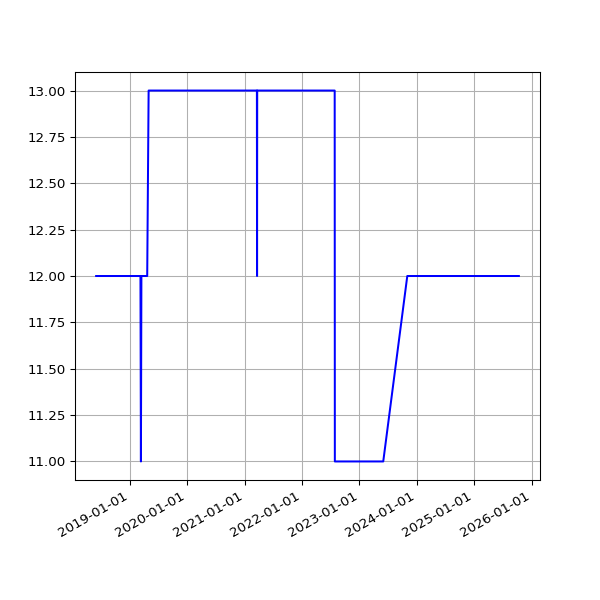

The file beside this chart, header and first rows:
date, value
2018-06-01 05:44:15 +0100, 12
2018-06-04 05:24:39 +0100, 12
2018-06-07 06:06:31 +0100, 12
2018-06-25 05:53:05 +0100, 12
2018-07-10 06:31:48 +0100, 12
2018-07-16 06:27:33 +0100, 12
2018-07-22 06:28:04 +0100, 12
2018-07-25 06:33:35 +0100, 12
2018-07-28 06:42:39 +0100, 12
2018-08-01 06:05:11 +0100, 12
2018-08-04 05:47:50 +0100, 12
2018-08-07 06:16:22 +0100, 12
2018-08-10 06:44:44 +0100, 12
2018-08-13 06:18:24 +0100, 12
2018-08-16 06:36:33 +0100, 12
2018-08-19 06:01:25 +0100, 12
2018-08-22 06:51:37 +0100, 12
2018-08-25 06:24:08 +0100, 12
2018-08-28 06:26:32 +0100, 12
2018-09-01 05:58:49 +0100, 12
2018-09-04 05:55:32 +0100, 12
2018-09-07 05:52:57 +0100, 12
2018-09-10 06:01:53 +0100, 12
2018-09-13 05:45:39 +0100, 12
2018-09-16 05:46:46 +0100, 12
2018-09-19 06:33:00 +0100, 12
2018-09-22 05:54:16 +0100, 12
2018-09-25 05:59:08 +0100, 12
2018-10-04 06:11:36 +0100, 12
2018-10-07 06:27:15 +0100, 12
2018-10-10 06:46:32 +0100, 12
2018-10-13 05:53:53 +0100, 12
2018-10-16 06:26:10 +0100, 12
2018-10-19 07:06:25 +0100, 12
2018-10-22 07:10:20 +0100, 12
2018-10-25 06:00:59 +0100, 12
2018-10-28 05:13:53 +0000, 12
2018-11-01 06:49:27 +0000, 12
2018-11-04 06:12:54 +0000, 12
2018-11-07 06:03:06 +0000, 12
2018-11-10 06:10:02 +0000, 12
2018-11-13 06:13:10 +0000, 12
2018-11-16 06:06:18 +0000, 12
2018-11-19 06:13:27 +0000, 12
2018-11-22 06:43:41 +0000, 12
2018-11-25 06:14:56 +0000, 12
2018-12-01 06:23:51 +0000, 12
2018-12-04 07:04:53 +0000, 12
2018-12-07 06:14:22 +0000, 12
2018-12-10 06:27:57 +0000, 12
2018-12-13 06:31:09 +0000, 12
2018-12-16 06:21:57 +0000, 12
2018-12-19 06:31:52 +0000, 12
2018-12-22 06:31:39 +0000, 12
2018-12-25 06:50:52 +0000, 12
2018-12-28 07:09:18 +0000, 12
2019-01-01 06:51:12 +0000, 12
2019-01-04 07:45:52 +0000, 12
2019-01-07 06:36:52 +0000, 12
2019-01-10 07:00:20 +0000, 12
... 1,825 more rows
